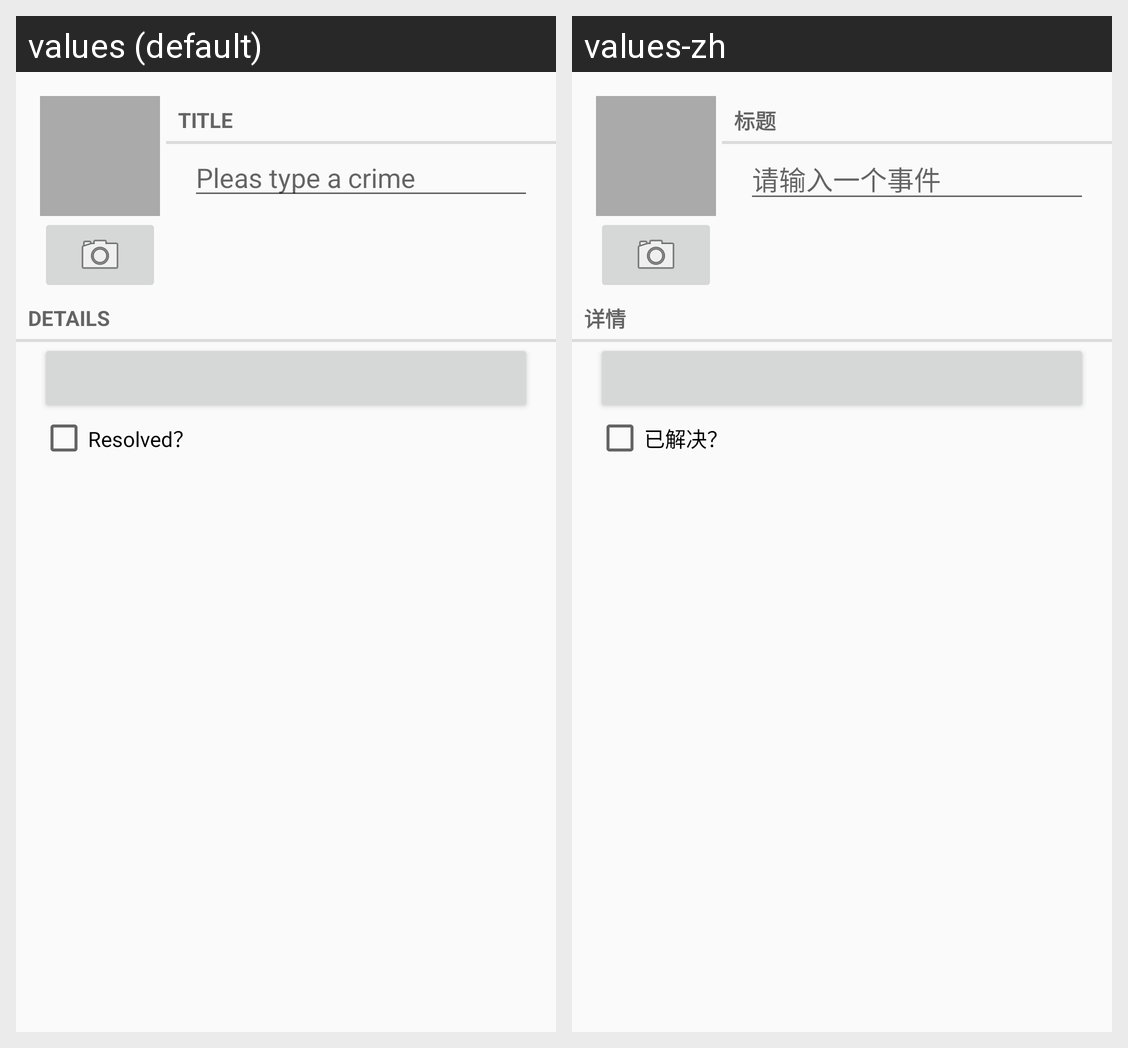

Strings drawn on this Android screen and how each of the app's shown locales translates them:
Android screen res/layout/fragment_crime.xml rendered under 2 locales, left to right: values (default), values-zh. Device: Nexus 5 (rendered at 1080×1920; each locale shown at half size, 540×960, under a caption strip naming it); theme AppTheme.
Strings drawn on this screen, with the default value and each locale's value (text and hints the layout hard-codes, and strings that could not be matched under every locale, appear in the picture but are not listed):

crime_title_label
  values: Title
  values-zh: 标题

crime_title
  values: Pleas type a crime
  values-zh: 请输入一个事件

crime_details_label
  values: Details
  values-zh: 详情

crime_solved_label
  values: Resolved？
  values-zh: 已解决？
